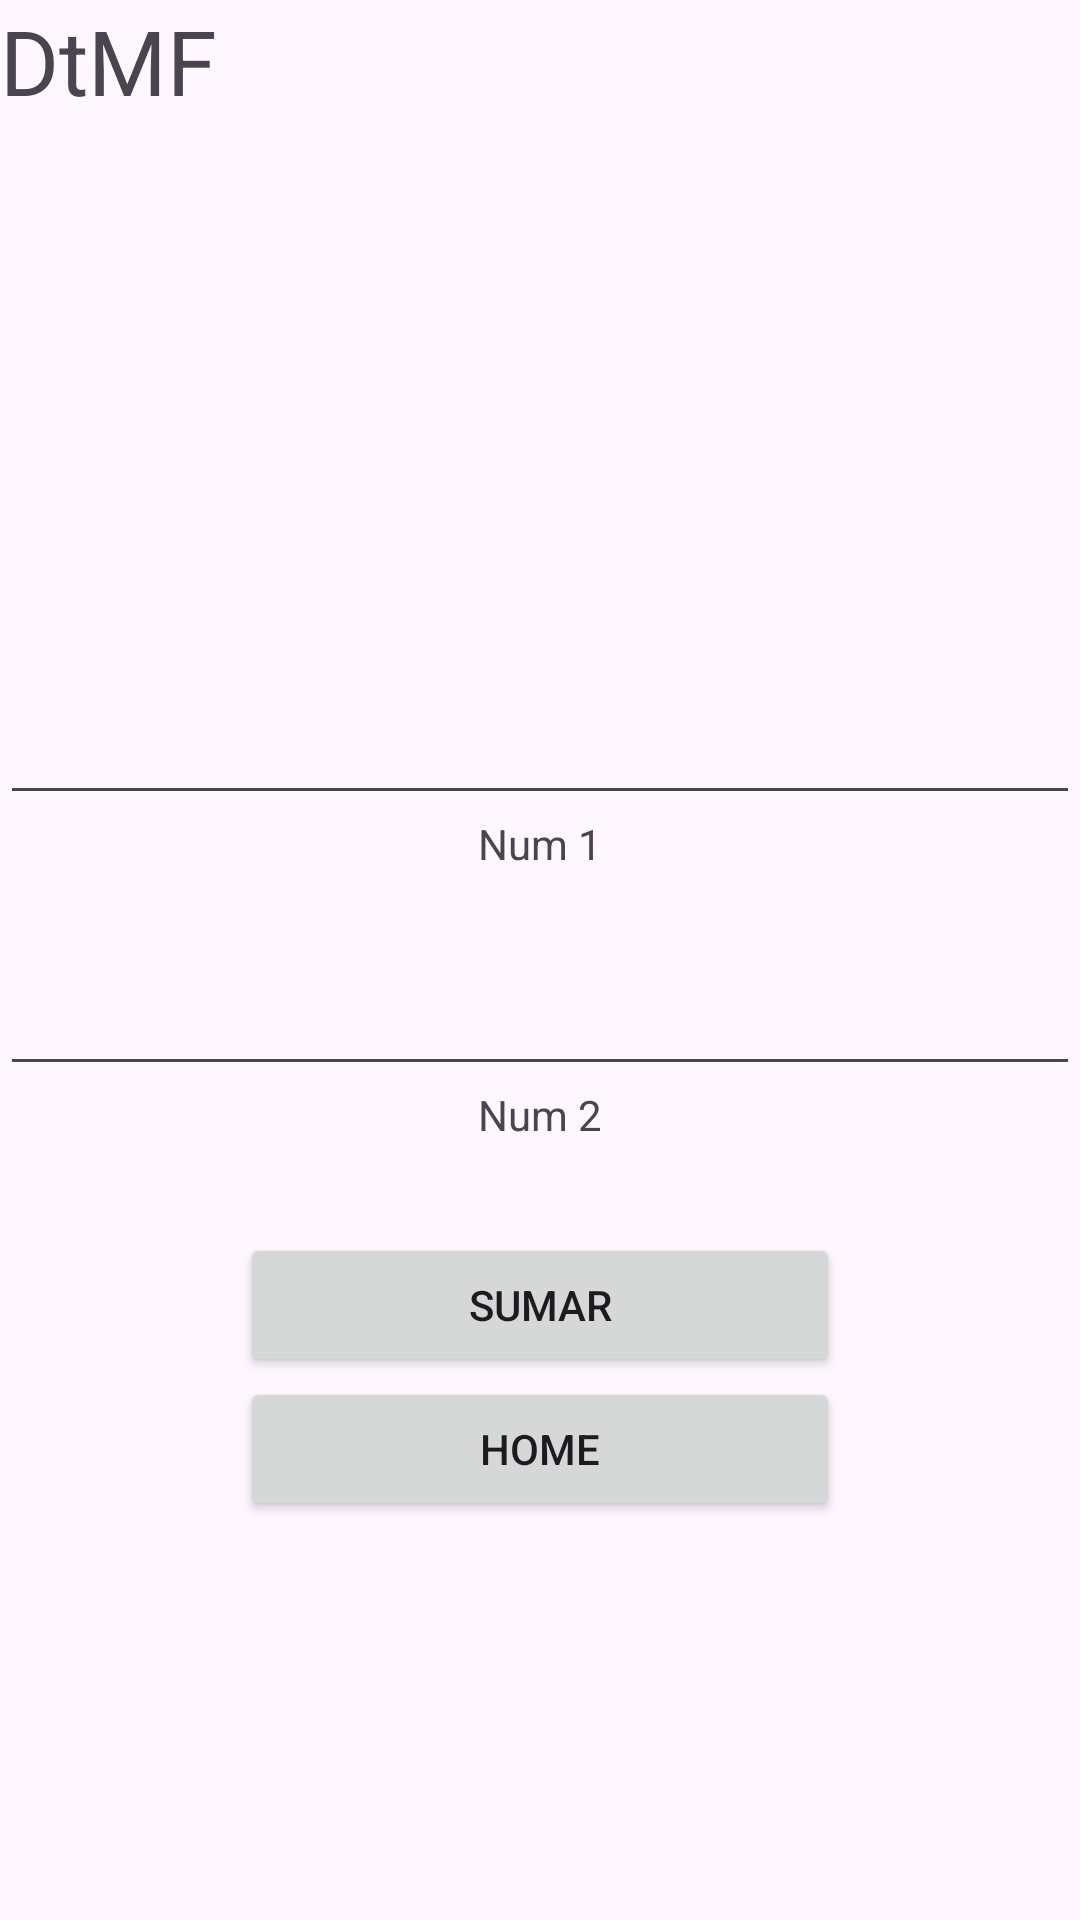

Android layout source for this screen:
<!-- AndroidManifest.xml: application theme Theme._171026_tsbbmk_RepasoPM -->
<!-- res/layout/fragment_d_t_m.xml -->
<?xml version="1.0" encoding="utf-8"?>
<LinearLayout xmlns:android="http://schemas.android.com/apk/res/android"
    xmlns:tools="http://schemas.android.com/tools"
    android:layout_width="match_parent"
    android:layout_height="match_parent"
    android:orientation="vertical"
    android:layout_margin="50dp"
    tools:context=".DTMF">
    <TextView
        android:layout_width="match_parent"
        android:layout_height="wrap_content"
        android:textSize="30dp"
        android:text="DtMF"/>
    <ImageView
        android:layout_width="150dp"
        android:layout_height="150dp"
        android:layout_margin="20dp"
        android:layout_gravity="center"
        android:src="@drawable/dtmf"
        android:visibility="invisible"
        android:id="@+id/img1"/>
    <EditText
        android:layout_width="match_parent"
        android:layout_height="wrap_content"
        android:layout_gravity="center"
        android:id="@+id/dat1"/>
    <TextView
        android:layout_width="match_parent"
        android:layout_height="wrap_content"
        android:gravity="center"
        android:text="Num 1"
        android:layout_marginBottom="30dp"/>
    <EditText
        android:layout_width="match_parent"
        android:layout_height="wrap_content"
        android:layout_gravity="center"
        android:id="@+id/dat2"/>
    <TextView
        android:layout_width="match_parent"
        android:layout_height="wrap_content"
        android:gravity="center"
        android:text="Num 2"
        android:layout_marginBottom="30dp"/>
    <Button
        android:layout_width="200dp"
        android:layout_height="wrap_content"
        android:text="Sumar"
        android:layout_gravity="center"
        android:id="@+id/accion"/>
    <Button
        android:layout_width="200dp"
        android:layout_height="wrap_content"
        android:text="Home"
        android:layout_gravity="center"
        android:id="@+id/home"/>

</LinearLayout>
<!-- resources referenced by this layout -->
<resources>
  <style name="Theme._171026_tsbbmk_RepasoPM" parent="Base.Theme._171026_tsbbmk_RepasoPM" />
  <style name="Base.Theme._171026_tsbbmk_RepasoPM" parent="Theme.Material3.DayNight">
          
          
      </style>
</resources>
